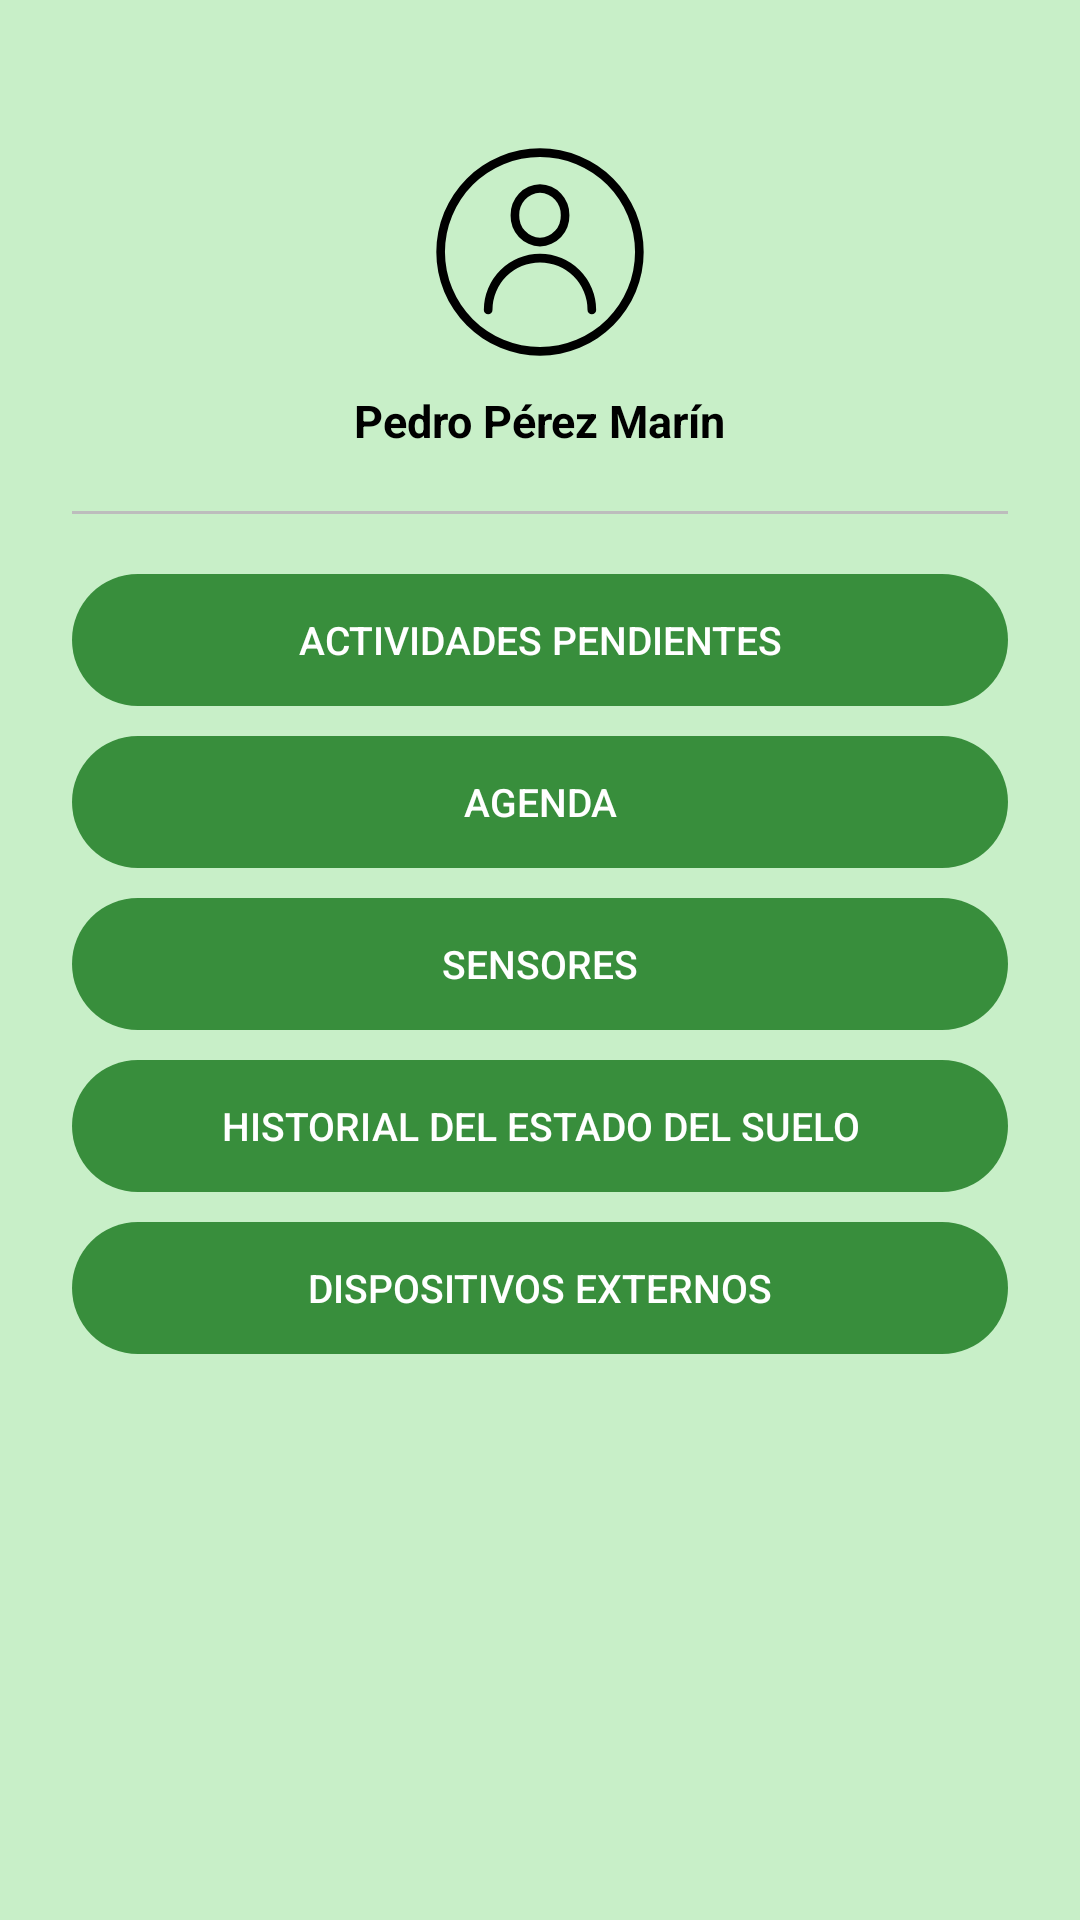

Android layout source for this screen:
<!-- AndroidManifest.xml: application theme Theme.GreenhouseRepo -->
<!-- res/layout/activity_menu.xml -->
<?xml version="1.0" encoding="utf-8"?>
<LinearLayout xmlns:android="http://schemas.android.com/apk/res/android"
    xmlns:app="http://schemas.android.com/apk/res-auto"
    android:layout_width="match_parent"
    android:layout_height="match_parent"
    android:orientation="vertical"
    android:background="@color/background_main"
    android:paddingHorizontal="24dp"
    android:paddingTop="48dp"
    android:paddingBottom="32dp">

    

    <ImageView
        android:id="@+id/ivUsuario"
        android:layout_width="72dp"
        android:layout_height="72dp"
        android:layout_gravity="center_horizontal"
        android:src="@drawable/icono_usuario"
        android:contentDescription="Usuario" />

    
    <TextView
        android:id="@+id/tvNombreUsuario"
        android:layout_width="wrap_content"
        android:layout_height="wrap_content"
        android:layout_gravity="center_horizontal"
        android:layout_marginTop="10dp"
        android:text="Pedro Pérez Marín"
        android:textColor="@color/text_black"
        android:textSize="15sp"
        android:textStyle="bold" />

    
    <View
        android:layout_width="match_parent"
        android:layout_height="1dp"
        android:background="@color/border_gray"
        android:layout_marginVertical="20dp" />

    
    <Button
        android:id="@+id/btnActividadesPendientes"
        android:layout_width="match_parent"
        android:layout_height="44dp"
        android:layout_marginBottom="10dp"
        android:text="Actividades pendientes"
        android:textColor="@color/white"
        android:textSize="13sp"
        android:background="@drawable/bg_option_rounded"
        android:stateListAnimator="@null" />

    <Button
        android:id="@+id/btnAgenda"
        android:layout_width="match_parent"
        android:layout_height="44dp"
        android:layout_marginBottom="10dp"
        android:text="Agenda"
        android:textColor="@color/white"
        android:textSize="13sp"
        android:background="@drawable/bg_option_rounded"
        android:stateListAnimator="@null" />

    <Button
        android:id="@+id/btnSensores"
        android:layout_width="match_parent"
        android:layout_height="44dp"
        android:layout_marginBottom="10dp"
        android:text="Sensores"
        android:textColor="@color/white"
        android:textSize="13sp"
        android:background="@drawable/bg_option_rounded"
        android:stateListAnimator="@null" />

    <Button
        android:id="@+id/btnHistorial"
        android:layout_width="match_parent"
        android:layout_height="44dp"
        android:layout_marginBottom="10dp"
        android:text="Historial del estado del suelo"
        android:textColor="@color/white"
        android:textSize="13sp"
        android:background="@drawable/bg_option_rounded"
        android:stateListAnimator="@null" />

    <Button
        android:id="@+id/btnDispositivos"
        android:layout_width="match_parent"
        android:layout_height="44dp"
        android:text="Dispositivos externos"
        android:textColor="@color/white"
        android:textSize="13sp"
        android:background="@drawable/bg_option_rounded"
        android:stateListAnimator="@null" />

</LinearLayout>
<!-- resources referenced by this layout -->
<resources>
  <color name="background_main">#C8EFC8</color>
  <color name="border_gray">#BDBDBD</color>
  <color name="text_black">#000000</color>
  <color name="white">#FFFFFF</color>
  <!-- drawable bg_option_rounded (drawable) -->
  <?xml version="1.0" encoding="utf-8"?>
  <shape xmlns:android="http://schemas.android.com/apk/res/android"
      android:shape="rectangle">
      <solid android:color="#388E3C" />
      <corners android:radius="50dp" />
  </shape>
  <!-- drawable icono_usuario (drawable) -->
  <vector xmlns:android="http://schemas.android.com/apk/res/android"
      android:width="50dp"
      android:height="50dp"
      android:viewportWidth="50"
      android:viewportHeight="50">
    <path
        android:fillColor="#FF000000"
        android:pathData="M25,1A24,24 0,1 0,49 25,24 24,0 0,0 25,1ZM25,47A22,22 0,1 1,47 25,22 22,0 0,1 25,47Z"/>
    <path
        android:fillColor="#FF000000"
        android:pathData="M25,25.41a13,13 0,0 0,-13 13,1 1,0 0,0 2,0 11,11 0,1 1,22 0,1 1,0 0,0 2,0A13,13 0,0 0,25 25.41Z"/>
    <path
        android:fillColor="#FF000000"
        android:pathData="M25,23.71a7,7 0,0 0,6.81 -7.2A7,7 0,0 0,25 9.3a7,7 0,0 0,-6.81 7.21A7,7 0,0 0,25 23.71ZM25,11.3a5,5 0,0 1,4.81 5.21A5,5 0,0 1,25 21.71a5,5 0,0 1,-4.81 -5.2A5,5 0,0 1,25 11.3Z"/>
  </vector>
  <style name="Theme.GreenhouseRepo" parent="android:Theme.Material.Light.NoActionBar" />
</resources>
